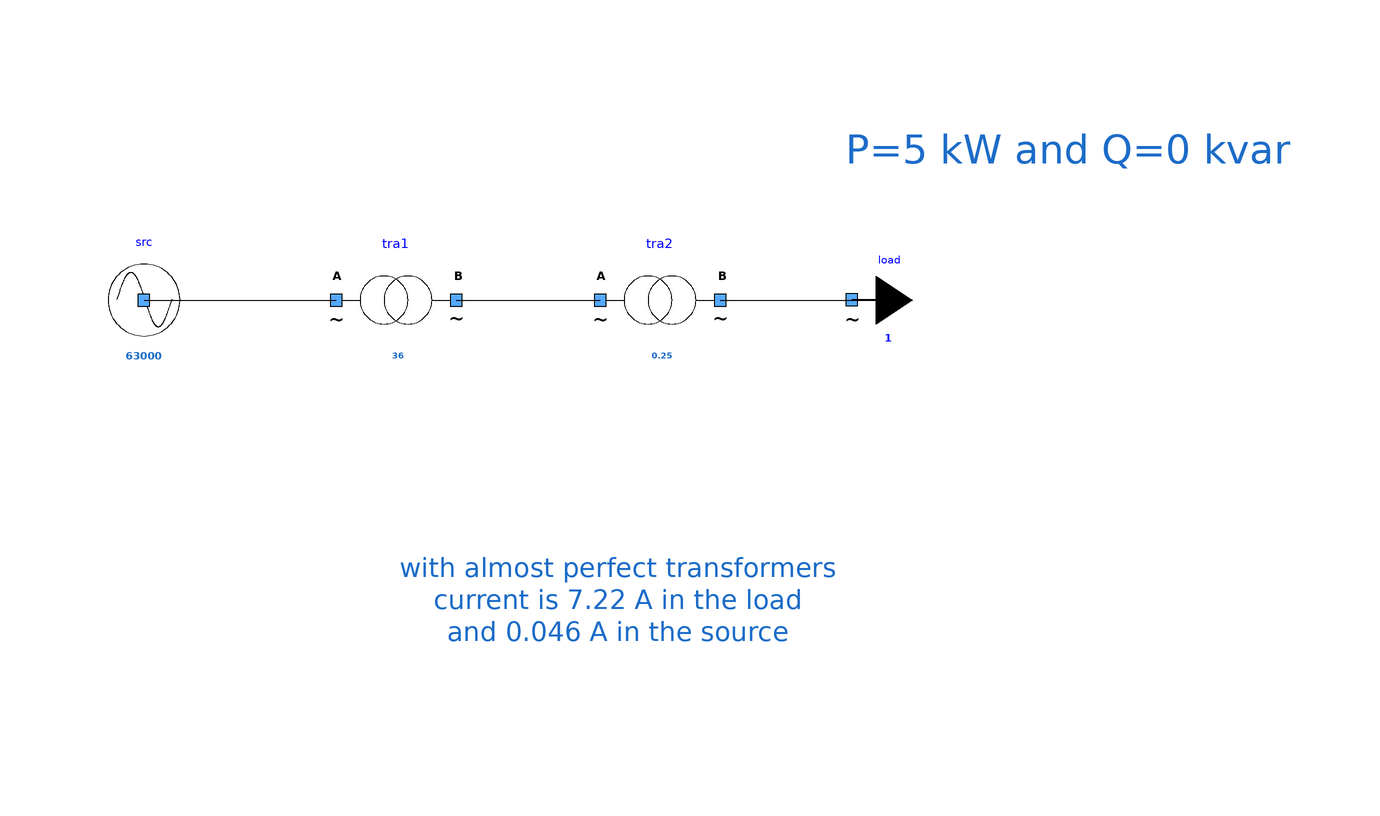

The component connection diagram of the Modelica model below, drawn from its own Placement and Line annotations.

model OneSourceTwoTransfosOneLoad
      extends Modelica.Icons.Example;
      Components.myTransformer tra2(UNomA = 20000, UNomB = 400, SNom = 0.25, R = 1e-9, X = 1e-9) annotation (
        Placement(visible = true, transformation(origin = {20, 22}, extent = {{-10, -10}, {10, 10}}, rotation = 0)));
      Components.myLoad load(UNom = 400, P = 5000) annotation (
        Placement(visible = true, transformation(origin = {52, 22}, extent = {{-10, -10}, {10, 10}}, rotation = 0)));
      Components.myTransformer tra1(UNomA = 63000, UNomB = 20000, SNom = 36, R = 1e-9, X = 1e-9) annotation (
        Placement(visible = true, transformation(origin = {-24, 22}, extent = {{-10, -10}, {10, 10}}, rotation = 0)));
      Components.mySource src(UNom = 63000) annotation (
        Placement(visible = true, transformation(origin = {-66, 22}, extent = {{-10, -10}, {10, 10}}, rotation = 0)));
    equation
      connect(src.terminal, tra1.terminalA) annotation (
        Line(points = {{-66, 22}, {-34, 22}}, color = {0, 0, 0}));
      connect(tra2.terminalB, load.terminal) annotation (
        Line(points = {{30, 22}, {56, 22}, {56, 22.02}, {51.96, 22.02}}, color = {0, 0, 0}));
      connect(tra1.terminalB, tra2.terminalA) annotation (
        Line(points = {{-14, 22}, {10, 22}}, color = {0, 0, 0}));
      annotation (
        Diagram(graphics = {Text(lineColor = {28, 108, 200}, extent = {{50, 58}, {126, 36}}, fontSize = 12, textString = "P=5 kW and Q=0 kvar"), Text(lineColor = {28, 108, 200}, extent = {{-24, -6}, {50, -50}}, fontSize = 12, textString = "with almost perfect transformers
current is 7.22 A in the load
and 0.046 A in the source")}, coordinateSystem(initialScale = 0.1)),
        experiment(StopTime = 1));
    end OneSourceTwoTransfosOneLoad;